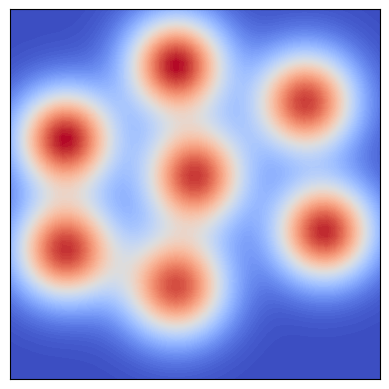

This chart was generated by the following Python code:
## Define the source field
from scipy.stats import multivariate_normal
import numpy as np
from matplotlib import pyplot as plt

DEBUG = True
FIELD_SIZE = [10, 10]

CAM_FOV = 0.4 # to distinguish whether this is one source or two source
SRC_MUT_D_THRESHOLD = 1

LCB_THRESHOLD = 0.15  
FIELD_SIZE_X = 10
FIELD_SIZE_Y = 10

USE_BO = True
BO_RADIUS = 0.5

CTR_MAG_DETERMIN_STUCK = 0.15
STUCK_PTS_THRESHOLD = 0.1 # smaller than this threshold are considered as the same stuck pt
# [[5,5], [9,9],[9,5], [5,9], [7,7]],
SOURCES_case =  np.array([[[5.5, 5.5], [6.5, 2.0], [3.0, 3.5], [5.0, 8.5], [8.5, 7.5], [2.5, 6.5], [8.5, 4.0]] ,
[[5.5, 5.5], [2.5, 3.5], [1.5, 6.5], [5.5, 1.5], [8.0, 7.5], [8.0, 3.5], [4.5, 8.5]] ,
[[5.0, 2.0], [4.5, 5.0], [5.0, 8.5], [8.0, 5.0], [1.5, 3.5], [8.5, 2.0], [8.0, 8.5]] ,
[[8.0, 5.5], [5.5, 8.0], [5.0, 4.0], [7.0, 2.0], [1.5, 3.5], [2.5, 6.5], [8.5, 8.5]] ,
[[5.0, 5.5], [8.0, 6.0], [8.5, 2.5], [5.5, 8.5], [2.5, 3.5], [5.0, 1.5], [2.0, 6.5]] ,
[[4.5, 3.0], [7.5, 5.5], [2.0, 6.5], [8.0, 2.0], [5.0, 8.0], [8.5, 8.5], [1.5, 3.5]] ,
[[8.5, 1.5], [5.0, 7.5], [4.0, 4.5], [8.0, 8.0], [7.0, 5.0], [1.5, 6.0], [5.0, 1.5]] ,
[[5.0, 2.5], [3.0, 6.0], [6.5, 5.5], [5.5, 8.5], [8.5, 2.0], [8.5, 8.0], [1.5, 3.5]] ,
[[5.0, 5.0], [8.0, 5.0], [8.0, 1.5], [1.5, 4.5], [8.0, 8.0], [4.5, 8.0], [5.0, 1.5]] ,
[[4.5, 8.5], [8.5, 4.0], [8.0, 7.5], [1.5, 3.5], [4.5, 2.5], [1.5, 6.5], [5.0, 5.5]] ,
])

ROBOT_INIT_LOCATIONS_case = [[[1,2], [2, 2], [3,1]],
                            [[1,8], [2, 8], [3,9]]]

class Environment():    # class for robot to interact with the environment
    def __init__(self, source_case_index):
        self.SOURCES = SOURCES_case[source_case_index]
        self.SOURCE_SET = {tuple(item) for item in self.SOURCES}
        self.field_size = FIELD_SIZE
        n=1.1
        def get_f(sources):
            source1 = multivariate_normal(sources[0], 0.8*n*np.eye(2))
            source2 = multivariate_normal(sources[1], 0.82*n*np.eye(2))
            source3 = multivariate_normal(sources[2], 0.85*n*np.eye(2))
            source4 = multivariate_normal(sources[3], 0.84*n*np.eye(2))
            source5 = multivariate_normal(sources[4], 0.88*n*np.eye(2))
            source6 = multivariate_normal(sources[5], 0.8*n*np.eye(2))
            source7 = multivariate_normal(sources[6], 0.85*n*np.eye(2))

            f = lambda x: source1.pdf(x) + source2.pdf(x) + source3.pdf(x) + source4.pdf(x) + source5.pdf(x) + source6.pdf(x) + source7.pdf(x)
            return f
        self.f = get_f(self.SOURCES)
        self.SOURCE_VALUE = self.f(self.SOURCES)
    
    def get_gt(self, x):
        return self.f(x)
    
    def sampling(self, x):
        σ_noise = 0.001
        if not isinstance(x, np.ndarray):
            x = np.array(x)
        res = self.f(x) + np.random.normal(0, σ_noise, size=(x.shape[0],))
        # print(f(x), res, x.shape[0])
        return res

    def find_source(self, setpoint):
        for coord in self.SOURCES:
            if np.linalg.norm(coord - setpoint) < CAM_FOV:
                return coord
        return None


if __name__ == '__main__':
    # source_value = sampling(SOURCE)
    FIELD_SIZE_X = 10
    FIELD_SIZE_Y = 10
    x_min = (0, 0)
    x_max = (0+FIELD_SIZE_X, 0+FIELD_SIZE_Y)
    test_resolution = [50, 50]
    X_test_x = np.linspace(x_min[0], x_max[0], test_resolution[0])
    X_test_y = np.linspace(x_min[1], x_max[1], test_resolution[1])
    X_test_xx, X_test_yy = np.meshgrid(X_test_x, X_test_y)
    X_test = np.vstack(np.dstack((X_test_xx, X_test_yy)))

    for i, sources in enumerate(SOURCES_case):
        env = Environment(i)

        # print(env.get_gt([[2,6], [8,7],[8,2], [5,6], [3,2]]))
        # # 设置图像的长宽比为一致
        plt.gca().set_aspect('equal', adjustable='box')

        plt.contourf(X_test_xx, X_test_yy, env.f(X_test).reshape(test_resolution), cmap='coolwarm',  edgecolor='none', levels=100)
        plt.xticks([])
        plt.yticks([])
        # 
        plt.show()
        # fig = plt.figure(figsize=(40, 20))
        
        # ax = fig.add_subplot(111, projection='3d')
        # ax.set_box_aspect([1,1,0.1])  # Aspect ratio is 1:1:0.2, making Z axis changes appear flatter

        # ax.plot_surface(X_test_xx, X_test_yy, env.f(X_test).reshape(test_resolution), cmap='coolwarm', edgecolor='none', rcount=100, ccount=100, linewidth=0.5)
        # ax.view_init(elev=30, azim=45)  # elev是仰角，azim是方位角
        # ax.set_xticks([])
        # ax.set_yticks([])
        # ax.set_zticks([])

        # # 隐藏所有轴标签
        # ax.set_xlabel('')
        # ax.set_ylabel('')
        # ax.set_zlabel('')

        # # 隐藏网格线
        # ax.grid(False)

        # ax.set_axis_off()


        # # 隐藏轴背景
        # ax.set_facecolor((0,0,0,0))  # 设置透明背景

        # # 隐藏边框
        # ax.xaxis.pane.fill = False
        # ax.yaxis.pane.fill = False
        # ax.zaxis.pane.fill = False
        # ax.xaxis.pane.set_edgecolor('w')
        # ax.yaxis.pane.set_edgecolor('w')
        # ax.zaxis.pane.set_edgecolor('w')
        # plt.show()
        
        
        # break
    